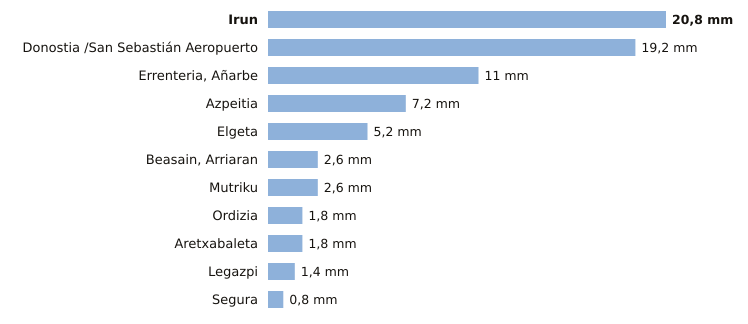

Source data for this figure (header and first rows):
estacion, provincia, indicativo, mm_6_dias_anteriores, mm_hoy, mm_7_dias, horas_de_hoy
Irun, Gipuzkoa, 1012P, 20.8, 0.0, 20.8, 2
Donostia /San Sebastián Aeropuerto, Gipuzkoa, 1014A, 19.2, 0.0, 19.2, 2
Errenteria, Añarbe, Gipuzkoa, 1021X, 11.0, 0.0, 11.0, 2
Azpeitia, Gipuzkoa, 1038X, 7.2, 0.0, 7.2, 2
Elgeta, Gipuzkoa, 1049N, 5.2, 0.0, 5.2, 2
Beasain, Arriaran, Gipuzkoa, 1025X, 2.6, 0.0, 2.6, 2
Mutriku, Gipuzkoa, 1052A, 2.6, 0.0, 2.6, 2
Ordizia, Gipuzkoa, 1026X, 1.8, 0.0, 1.8, 2
Aretxabaleta, Gipuzkoa, 1048X, 1.8, 0.0, 1.8, 2
Legazpi, Gipuzkoa, 1037X, 1.4, 0.0, 1.4, 2
Segura, Gipuzkoa, 1025A, 0.8, 0.0, 0.8, 2
